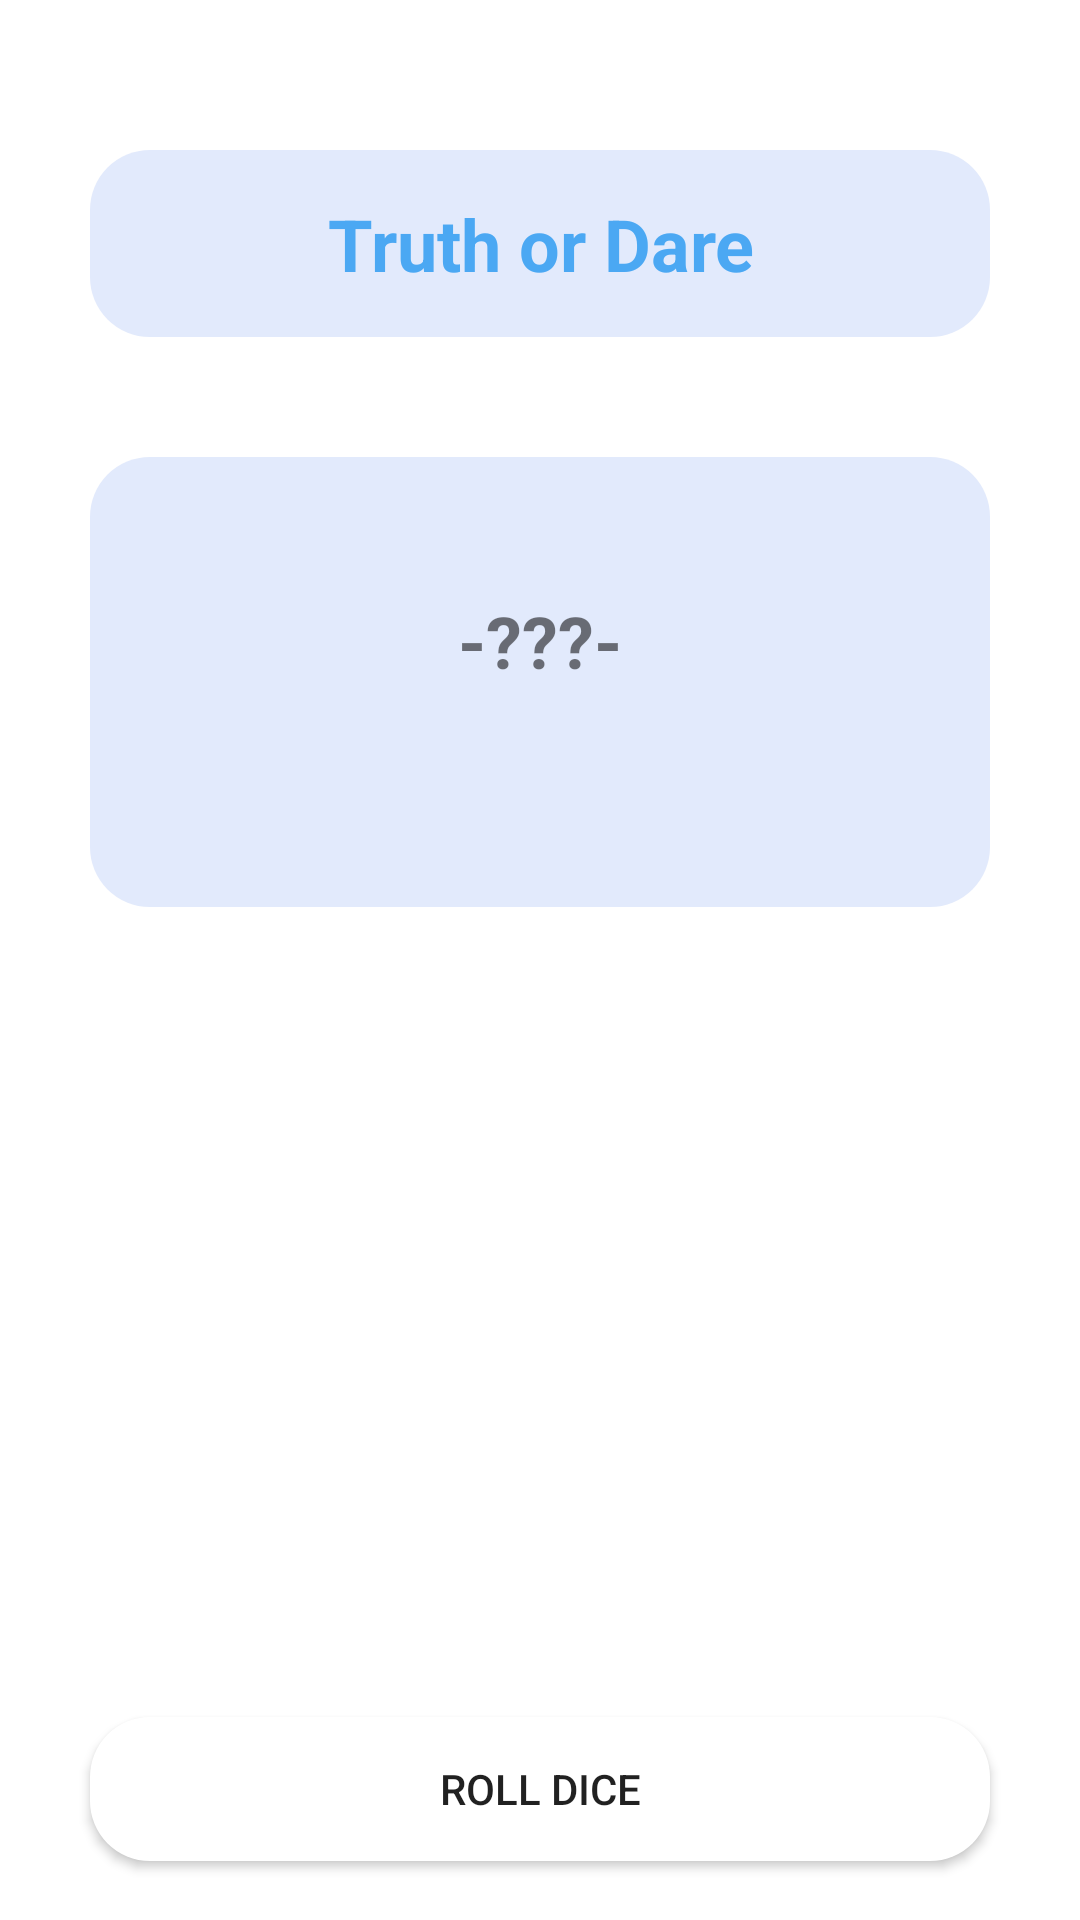

Android layout source for this screen:
<!-- AndroidManifest.xml: application theme Theme.TugasAnimation -->
<!-- res/layout/activity_main.xml -->
<?xml version="1.0" encoding="utf-8"?>
<RelativeLayout xmlns:android="http://schemas.android.com/apk/res/android"
    xmlns:app="http://schemas.android.com/apk/res-auto"
    xmlns:tools="http://schemas.android.com/tools"
    android:layout_width="match_parent"
    android:layout_height="match_parent"
    tools:context=".MainActivity"
    android:background="@drawable/img">

    <LinearLayout
        android:id="@+id/layout1"
        android:layout_width="300dp"
        android:layout_height="wrap_content"
        android:orientation="vertical"
        android:layout_below="@id/text"
        android:layout_centerHorizontal="true"
        android:layout_marginTop="50dp"
        android:background="@drawable/bg">

        <TextView
            android:id="@+id/text"
            android:layout_width="300dp"
            android:layout_height="wrap_content"
            android:padding="15dp"
            android:text="Truth or Dare"
            android:textStyle="bold"
            android:textSize="24dp"
            android:textColor="@color/purple_500"
            android:textAlignment="center"
            android:layout_centerHorizontal="true"
            android:gravity="center"/>

    </LinearLayout>

    <LinearLayout
        android:id="@+id/layout"
        android:layout_width="300dp"
        android:layout_height="150dp"
        android:orientation="vertical"
        android:layout_below="@id/layout1"
        android:layout_centerHorizontal="true"
        android:layout_marginTop="40dp"
        android:background="@drawable/bg">

        <TextView
            android:id="@+id/question"
            android:layout_width="match_parent"
            android:layout_height="150dp"
            android:gravity="center_horizontal"
            android:paddingHorizontal="20dp"
            android:paddingVertical="45dp"
            android:text="-???-"
            android:textAlignment="center"
            android:textSize="24sp"
            android:textStyle="bold" />

    </LinearLayout>


    <ImageView
        android:id="@+id/imageview_dice"
        android:layout_below="@id/layout"
        android:layout_width="150dp"
        android:layout_height="150dp"
        android:src="@drawable/dice1"
        android:layout_marginTop="70dp"
        android:layout_centerHorizontal="true"/>

    <Button
        android:id="@+id/buttonRoll"
        android:layout_width="300dp"
        android:layout_height="wrap_content"
        android:layout_below="@id/imageview_dice"
        android:text="Roll dice"
        android:layout_centerHorizontal="true"
        android:layout_marginTop="50dp"
        android:background="@drawable/bg"
        android:backgroundTint="@color/white"/>

</RelativeLayout>
<!-- resources referenced by this layout -->
<resources>
  <color name="purple_500">#4BA8F3</color>
  <color name="white">#FFFFFFFF</color>
  <!-- drawable bg (drawable) -->
  <?xml version="1.0" encoding="utf-8"?>
  <shape xmlns:android="http://schemas.android.com/apk/res/android"
      android:shape="rectangle">
      <gradient
          android:startColor="@color/purple_700"
          android:endColor="@color/purple_700"
          android:angle="128"/>
      <corners
          android:radius="20dp"
          />
  </shape>
  <style name="Theme.TugasAnimation" parent="Theme.MaterialComponents.DayNight.DarkActionBar">
          
          <item name="colorPrimary">@color/purple_500</item>
          <item name="colorPrimaryVariant">@color/purple_700</item>
          <item name="colorOnPrimary">@color/white</item>
          
          <item name="colorSecondary">@color/teal_200</item>
          <item name="colorSecondaryVariant">@color/teal_700</item>
          <item name="colorOnSecondary">@color/black</item>
          
          <item name="android:statusBarColor" tools:targetApi="l">?attr/colorPrimaryVariant</item>
          
      </style>
  <color name="purple_700">#e2eafc</color>
  <color name="teal_200">#FF03DAC5</color>
  <color name="teal_700">#FF018786</color>
  <color name="black">#FF000000</color>
</resources>
